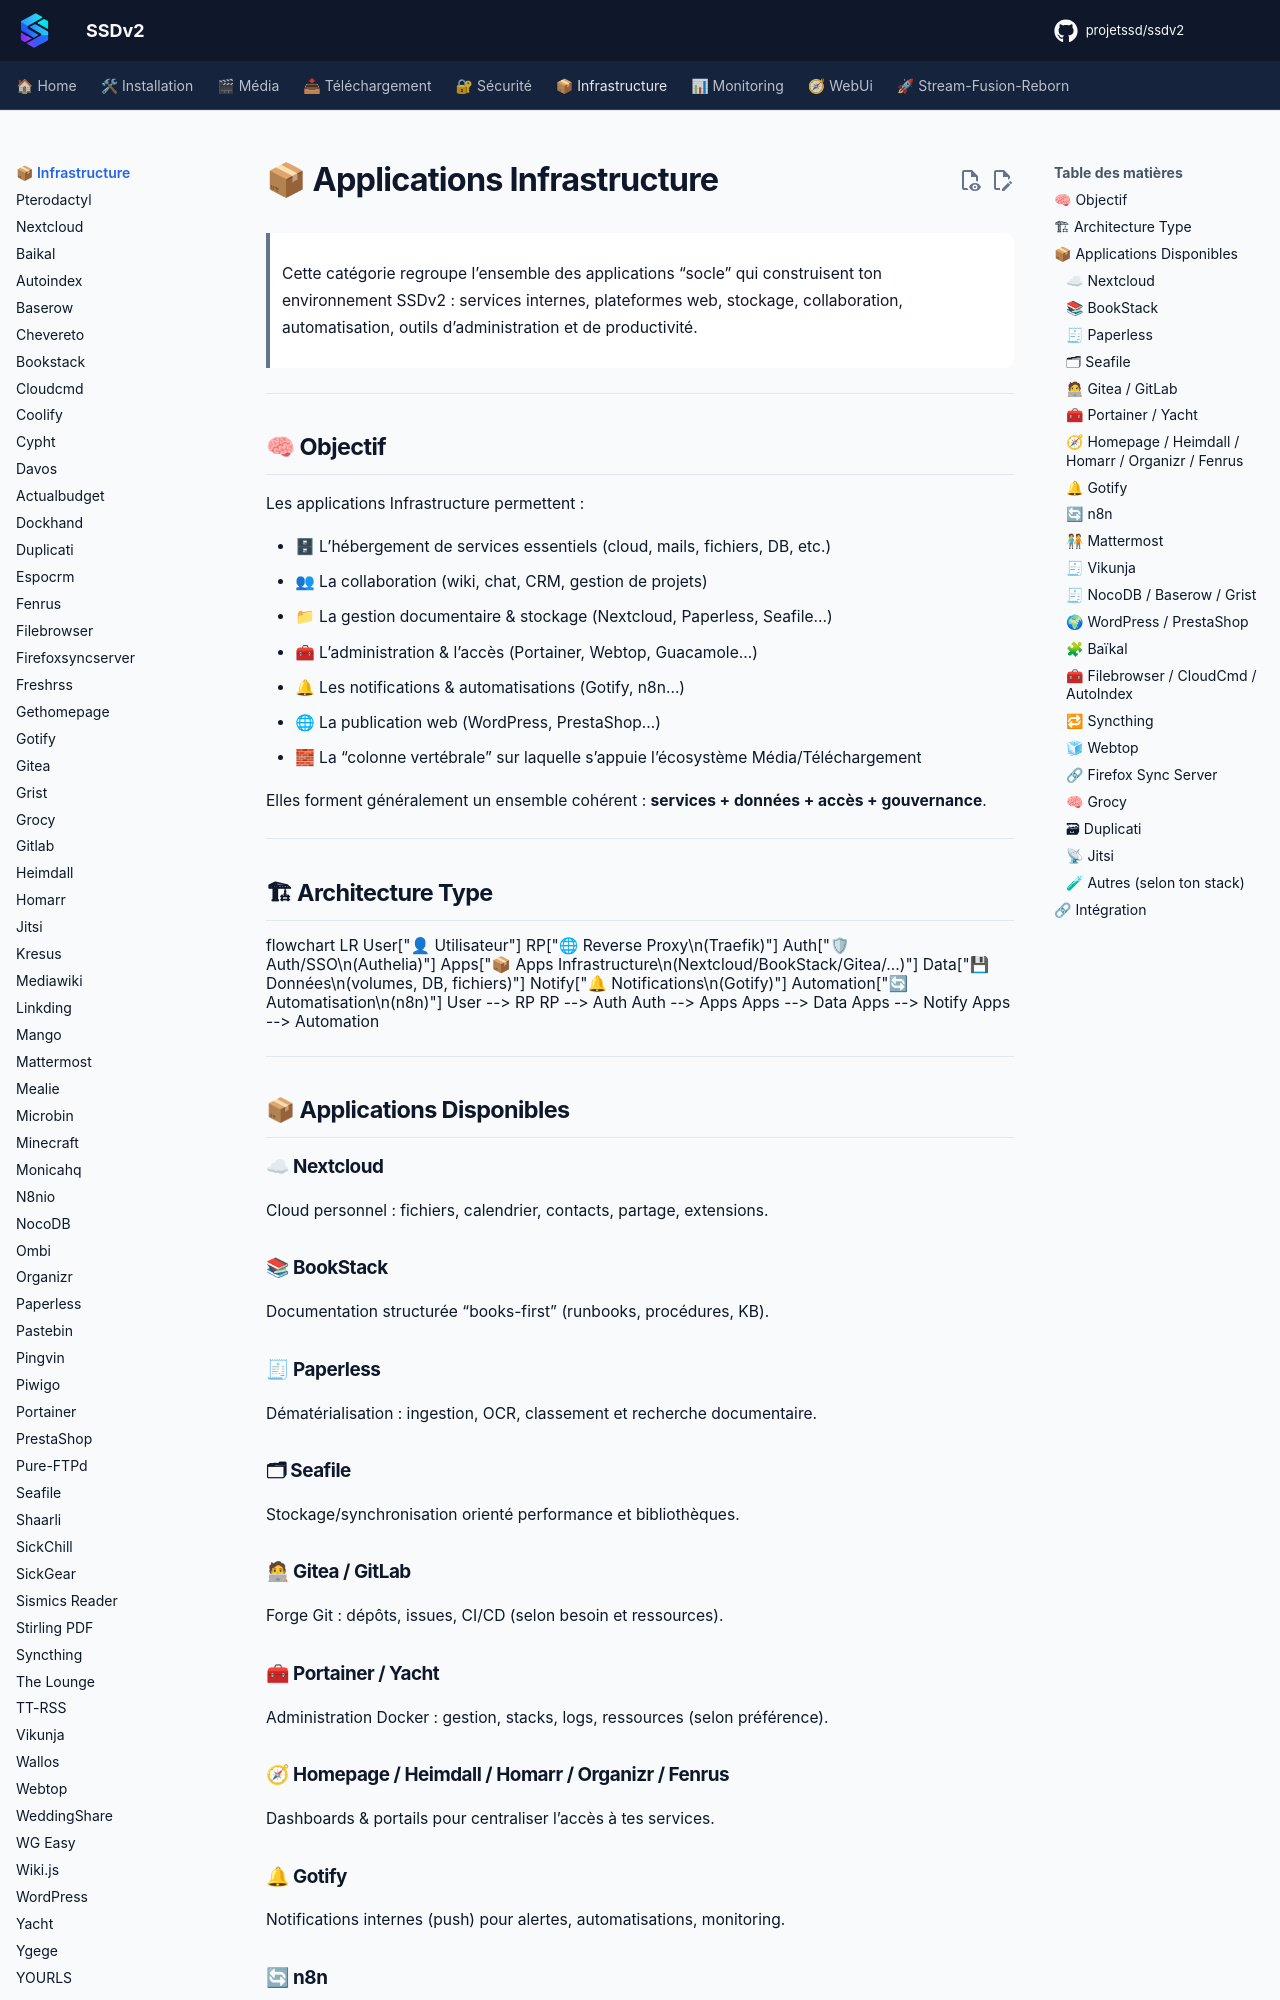

repository: projetssd/ssdv2_docs · page: applications/infrastructure/index.html · generator: mkdocs

# 📦 Applications Infrastructure

> Cette catégorie regroupe l’ensemble des applications “socle” qui construisent ton environnement SSDv2 : services internes, plateformes web, stockage, collaboration, automatisation, outils d’administration et de productivité.

---

## 🧠 Objectif

Les applications Infrastructure permettent :

- 🗄 L’hébergement de services essentiels (cloud, mails, fichiers, DB, etc.)
- 👥 La collaboration (wiki, chat, CRM, gestion de projets)
- 📁 La gestion documentaire & stockage (Nextcloud, Paperless, Seafile…)
- 🧰 L’administration & l’accès (Portainer, Webtop, Guacamole…)
- 🔔 Les notifications & automatisations (Gotify, n8n…)
- 🌐 La publication web (WordPress, PrestaShop…)
- 🧱 La “colonne vertébrale” sur laquelle s’appuie l’écosystème Média/Téléchargement

Elles forment généralement un ensemble cohérent : **services + données + accès + gouvernance**.

---

## 🏗 Architecture Type

```mermaid
flowchart LR

    User["👤 Utilisateur"]
    RP["🌐 Reverse Proxy\n(Traefik)"]
    Auth["🛡 Auth/SSO\n(Authelia)"]

    Apps["📦 Apps Infrastructure\n(Nextcloud/BookStack/Gitea/...)"]
    Data["💾 Données\n(volumes, DB, fichiers)"]

    Notify["🔔 Notifications\n(Gotify)"]
    Automation["🔄 Automatisation\n(n8n)"]

    User --> RP
    RP --> Auth
    Auth --> Apps
    Apps --> Data
    Apps --> Notify
    Apps --> Automation
```

---

## 📦 Applications Disponibles

### ☁ Nextcloud
Cloud personnel : fichiers, calendrier, contacts, partage, extensions.

### 📚 BookStack
Documentation structurée “books-first” (runbooks, procédures, KB).

### 🧾 Paperless
Dématérialisation : ingestion, OCR, classement et recherche documentaire.

### 🗂 Seafile
Stockage/synchronisation orienté performance et bibliothèques.

### 🧑💻 Gitea / GitLab
Forge Git : dépôts, issues, CI/CD (selon besoin et ressources).
